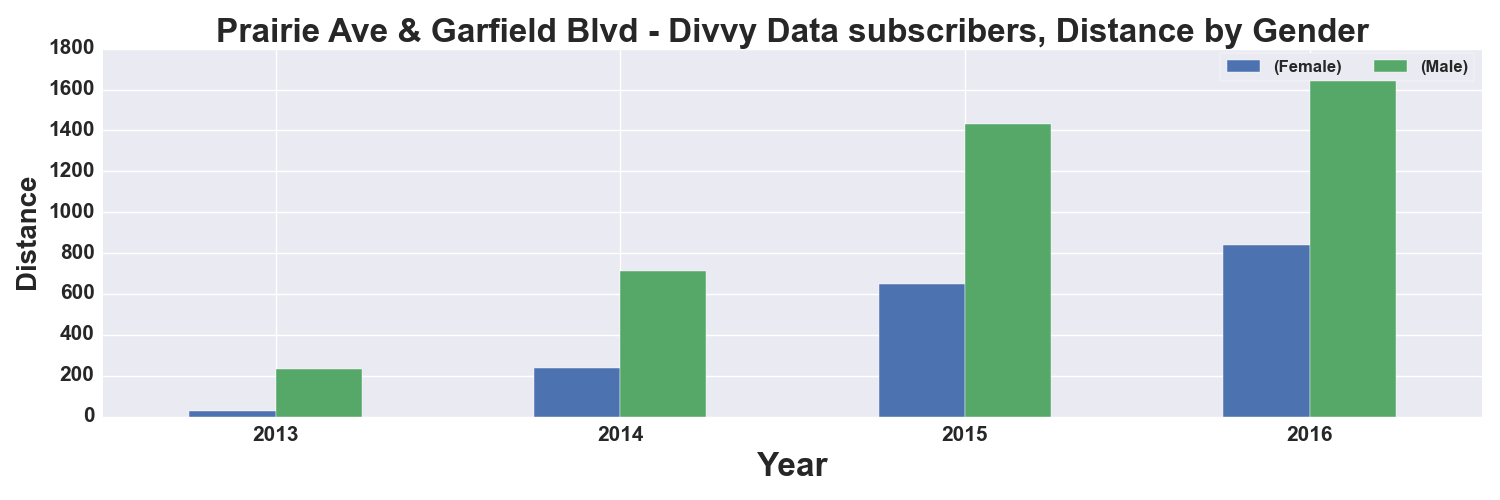

Values plotted in this chart, from the file beside it:
, START TIME YEAR, DISTANCE_Miles, DISTANCE_Miles
GENDER, , Female, Male
0, 2013, 28.0, 231.0
1, 2014, 237.0, 714.0
2, 2015, 651.0, 1431
3, 2016, 841.0, 1681
